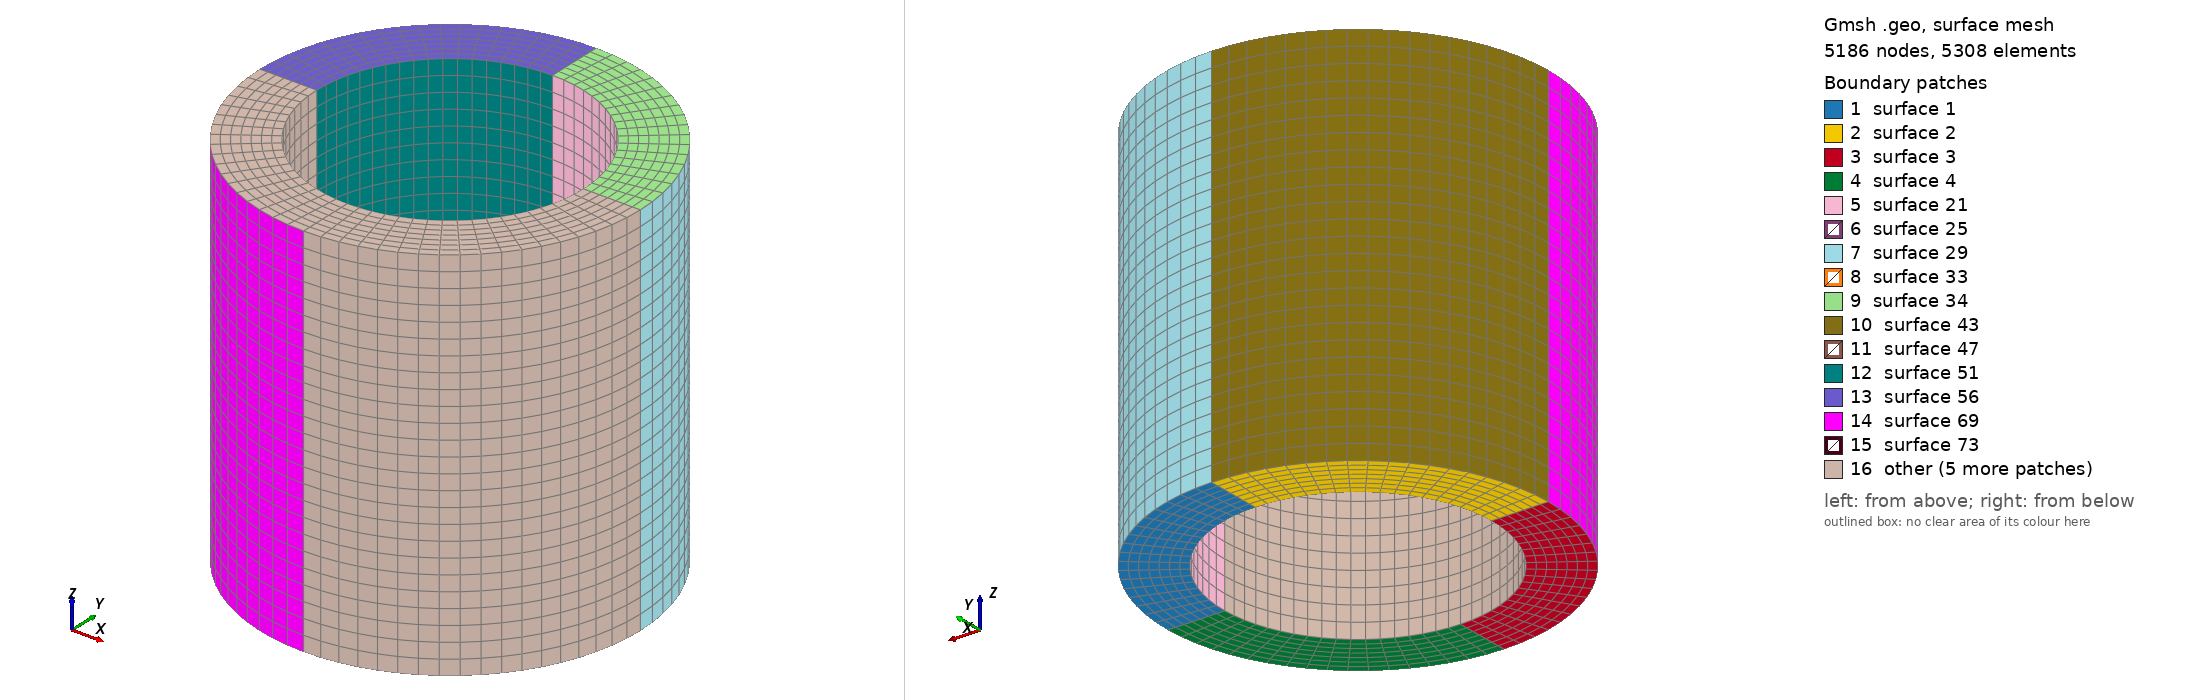

Gmsh geometry script, surface-meshed: 5186 nodes, 5308 surface elements. Boundary patches (legend numbers): 1 surface 1, 2 surface 2, 3 surface 3, 4 surface 4, 5 surface 21, 6 surface 25, 7 surface 29, 8 surface 33, 9 surface 34, 10 surface 43, 11 surface 47, 12 surface 51, 13 surface 56, 14 surface 69, 15 surface 73, 16 other. Left view from above one corner, right view from below the opposite corner. The script declares no physical surfaces, so the legend lists its geometric surfaces. The drawing asked Gmsh for element sizes between 1% and 20% of the model's largest extent; the script's own settings can give other sizes.

=== xiang_02.geo (drawn) ===
L1=1.75;
L2=2.5;
L = 5.0;
Point(1)={0.0,0.0,0.0};
Point(2)={L1,0.0,0.0};
Point(3)={L2,0.0,0.0};
Point(4)={-L1,0.0,0.0};
Point(5)={-L2,0.0,0.0};
Point(6)={0.0,L1,0.0};
Point(7)={0.0,L2,0.0};
Point(8)={0.0,-L1,0.0};
Point(9)={0.0,-L2,0.0};//+
Line(1) = {2, 3};
//+
Line(2) = {6, 7};
//+
Line(3) = {4, 5};
//+
Line(4) = {8, 9};
//+
Circle(5) = {2, 1, 6};
//+
Circle(6) = {3, 1, 7};
//+
Circle(7) = {6, 1, 4};
//+
Circle(8) = {7, 1, 5};
//+
Circle(9) = {4, 1, 8};
//+
Circle(10) = {5, 1, 9};
//+
Circle(11) = {8, 1, 2};
//+
Circle(12) = {9, 1, 3};
//+
Curve Loop(1) = {5, 2, -6, -1};
//+
Plane Surface(1) = {1};
//+
Curve Loop(2) = {8, -3, -7, 2};
//+
Plane Surface(2) = {2};
//+
Curve Loop(3) = {3, 10, -4, -9};
//+
Plane Surface(3) = {3};
//+
Curve Loop(4) = {11, 1, -12, -4};
//+
Plane Surface(4) = {4};
//+
Transfinite Curve {1, 2, 3, 4} = 8 Using Progression 1;
//+
Transfinite Curve {5, 6, 7, 8, 9, 10, 11, 12} = 19 Using Progression 1;
//+
Transfinite Surface {1} = {6, 2, 3, 7};
//+
Transfinite Surface {2} = {6, 7, 5, 4};
//+
Transfinite Surface {3} = {4, 5, 9, 8};
//+
Transfinite Surface {4} = {8, 9, 3, 2};
//+
Recombine Surface {1, 2, 3, 4};
//+
Extrude {0, 0, 5} {
  Surface{1}; Surface{2}; Surface{3}; Surface{4}; Layers {25}; Recombine;
}
//+
Physical Volume(101) = {1, 2, 3, 4};
